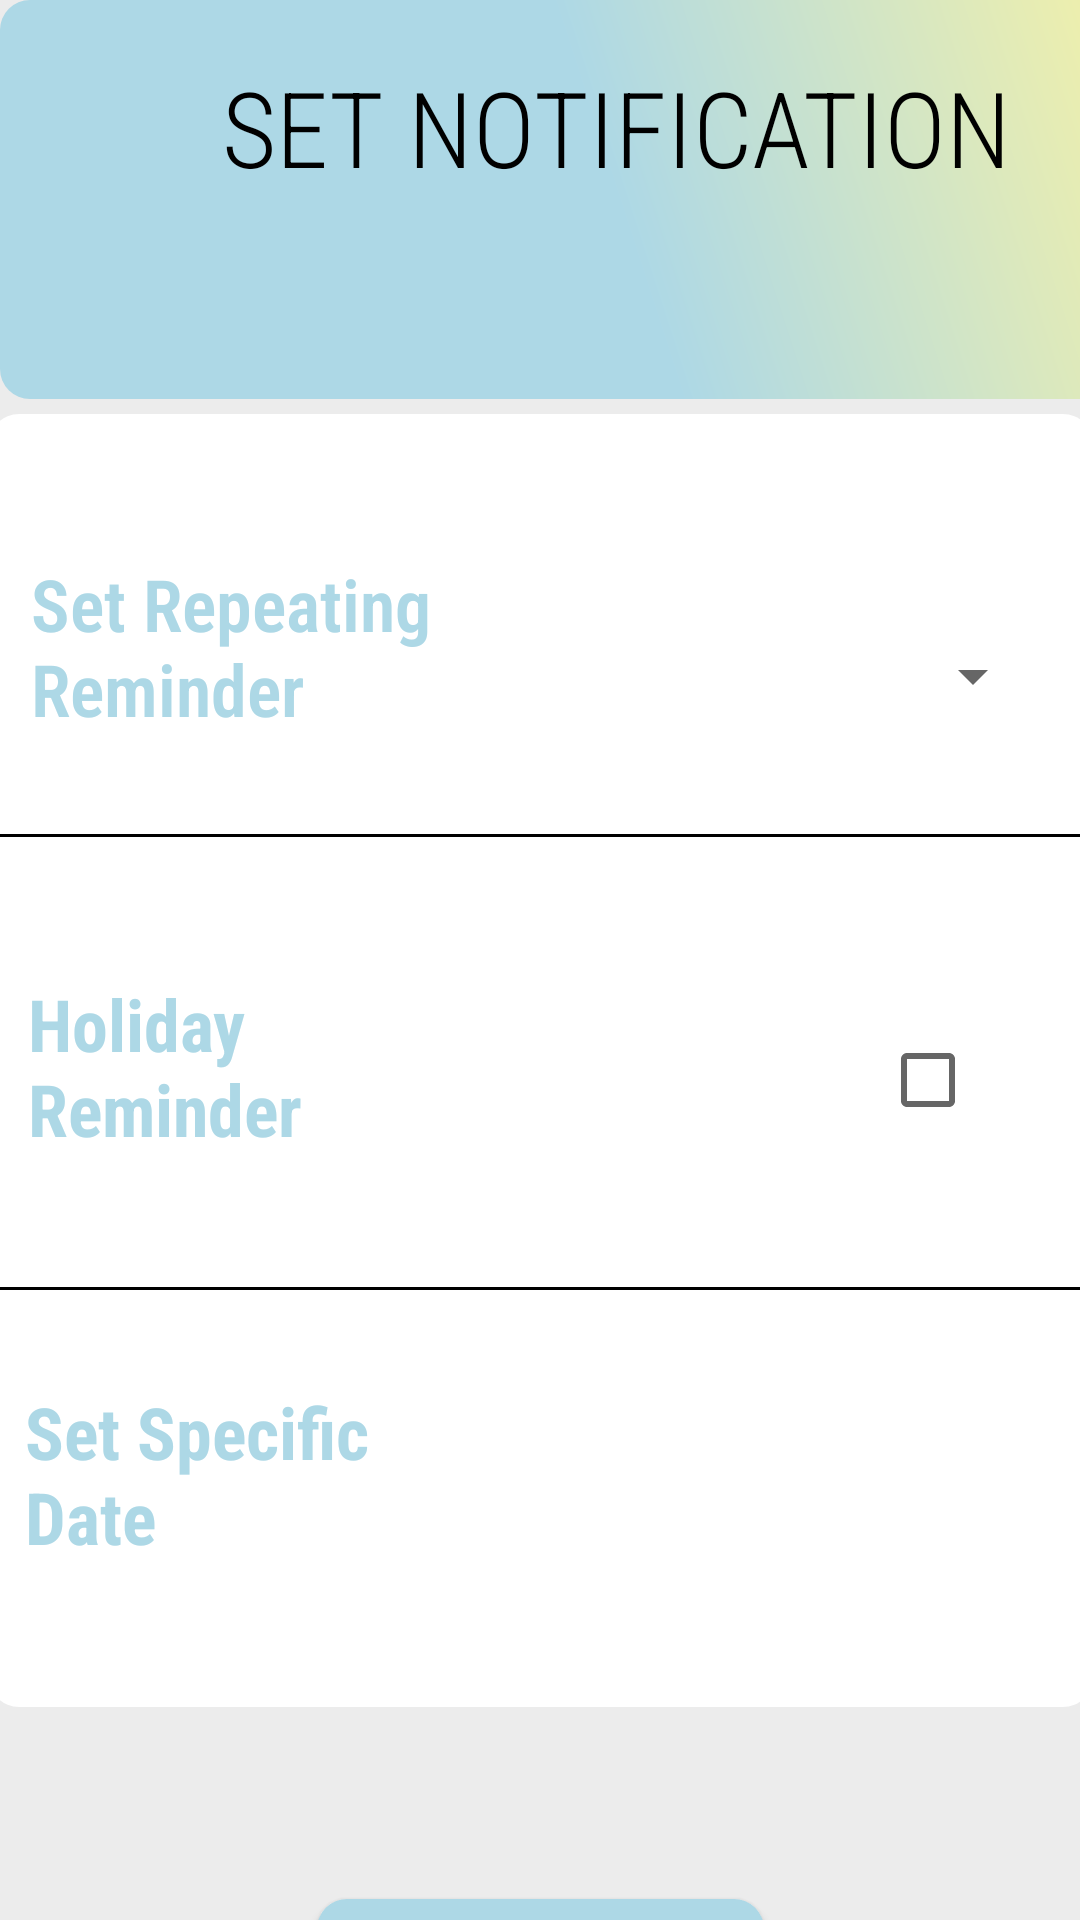

Produce the Android XML layout that renders to this screen, including the resource entries it uses.
<!-- AndroidManifest.xml: application theme Theme.CherishPrototype -->
<!-- res/layout/activity_notification_set.xml -->
<?xml version="1.0" encoding="utf-8"?>
<androidx.constraintlayout.widget.ConstraintLayout xmlns:android="http://schemas.android.com/apk/res/android"
    xmlns:app="http://schemas.android.com/apk/res-auto"
    xmlns:tools="http://schemas.android.com/tools"
    android:layout_width="match_parent"
    android:layout_height="match_parent"
    android:layout_gravity="center"
    android:background="@color/lgray"
    android:orientation="vertical">

    <RelativeLayout
        android:id="@+id/relativeLayout"
        android:layout_width="411dp"
        android:layout_height="133dp"
        android:background="@drawable/grad"
        android:orientation="vertical"
        app:layout_constraintBottom_toBottomOf="parent"
        app:layout_constraintStart_toStartOf="parent"
        app:layout_constraintTop_toTopOf="parent"
        app:layout_constraintVertical_bias="0.0">

        <TextView
            android:id="@+id/titleNotif"
            android:layout_width="287dp"
            android:layout_height="wrap_content"
            android:layout_alignParentStart="true"
            android:layout_alignParentTop="true"
            android:layout_alignParentEnd="true"
            android:layout_alignParentBottom="true"
            android:layout_marginStart="62dp"
            android:layout_marginTop="19dp"
            android:layout_marginEnd="62dp"
            android:layout_marginBottom="67dp"
            android:fontFamily="sans-serif-condensed-light"
            android:text="Set Notification"
            android:textAlignment="center"
            android:textAllCaps="true"
            android:textAppearance="@style/TextAppearance.AppCompat.Display2"
            android:textColor="#000000"
            android:textSize="35sp"
            android:textStyle="normal" />


    </RelativeLayout>

    <RelativeLayout
        android:id="@+id/relativeLayout3"
        android:layout_width="368dp"
        android:layout_height="431dp"
        android:layout_marginTop="5dp"
        android:background="@drawable/grad3"
        app:layout_constraintEnd_toEndOf="parent"
        app:layout_constraintStart_toStartOf="parent"
        app:layout_constraintTop_toBottomOf="@+id/relativeLayout">

        <TextView
            android:id="@+id/textReminder3"
            android:layout_width="wrap_content"
            android:layout_height="78dp"
            android:layout_alignParentStart="true"
            android:layout_alignParentTop="true"
            android:layout_alignParentEnd="true"
            android:layout_alignParentBottom="true"
            android:layout_marginStart="12dp"
            android:layout_marginTop="323dp"
            android:layout_marginEnd="202dp"
            android:layout_marginBottom="30dp"
            android:fontFamily="sans-serif-condensed"
            android:text="Set Specific Date"
            android:textAppearance="@style/TextAppearance.AppCompat.Large"
            android:textColor="@color/accent"
            android:textSize="24sp"
            android:textStyle="bold" />

        <TextView
            android:id="@+id/textReminder"
            android:layout_width="wrap_content"
            android:layout_height="wrap_content"
            android:layout_alignParentStart="true"
            android:layout_alignParentTop="true"
            android:layout_alignParentEnd="true"
            android:layout_marginStart="14dp"
            android:layout_marginTop="47dp"
            android:layout_marginEnd="197dp"
            android:fontFamily="sans-serif-condensed-light"
            android:text="Set Repeating Reminder"
            android:textAppearance="@style/TextAppearance.AppCompat.Large"
            android:textColor="@color/accent"
            android:textSize="24sp"
            android:textStyle="bold" />

        <Spinner
            android:id="@+id/spinner"
            android:layout_width="134dp"
            android:layout_height="61dp"
            android:layout_alignParentTop="true"
            android:layout_alignParentEnd="true"
            android:layout_alignParentBottom="true"
            android:layout_marginTop="57dp"
            android:layout_marginEnd="16dp"
            android:layout_marginBottom="313dp" />

        <View
            android:layout_width="match_parent"
            android:layout_height="1dp"
            android:layout_alignParentTop="true"
            android:layout_marginTop="140dp"
            android:background="@color/black" />

        <TextView
            android:id="@+id/textReminder2"
            android:layout_width="157dp"
            android:layout_height="66dp"
            android:layout_alignParentStart="true"
            android:layout_alignParentTop="true"
            android:layout_alignParentEnd="true"
            android:layout_marginStart="13dp"
            android:layout_marginTop="187dp"
            android:layout_marginEnd="198dp"
            android:fontFamily="sans-serif-condensed"
            android:text="Holiday Reminder"
            android:textAppearance="@style/TextAppearance.AppCompat.Large"
            android:textColor="@color/accent"
            android:textSize="24sp"
            android:textStyle="bold" />

        <CheckBox
            android:id="@+id/holiday"
            android:layout_width="wrap_content"
            android:layout_height="wrap_content"
            android:layout_alignParentEnd="true"
            android:layout_alignParentBottom="true"
            android:layout_marginEnd="23dp"
            android:layout_marginBottom="185dp" />

        <View
            android:layout_width="wrap_content"
            android:layout_height="1dp"
            android:layout_alignParentTop="true"
            android:layout_alignParentBottom="true"
            android:layout_marginTop="291dp"
            android:layout_marginBottom="139dp"
            android:background="@color/black" />

        <ImageView
            android:id="@+id/btnCalendar"
            android:layout_width="61dp"
            android:layout_height="52dp"
            android:layout_alignParentTop="true"
            android:layout_alignParentEnd="true"
            android:layout_marginTop="338dp"
            android:layout_marginEnd="17dp"
            app:srcCompat="@drawable/next" />

    </RelativeLayout>

    <Button
        android:id="@+id/btnSaveNotif"
        android:layout_width="149dp"
        android:layout_height="wrap_content"
        android:layout_marginTop="64dp"
        android:background="@drawable/custom_button"
        android:text="Save Notification"
        android:textColor="@color/black"
        app:layout_constraintEnd_toEndOf="parent"
        app:layout_constraintStart_toStartOf="parent"
        app:layout_constraintTop_toBottomOf="@+id/relativeLayout3" />


</androidx.constraintlayout.widget.ConstraintLayout>
<!-- resources referenced by this layout -->
<resources>
  <color name="accent">#ADD8E6</color>
  <color name="black">#FF000000</color>
  <color name="lgray">#ECECEC</color>
  <!-- drawable custom_button (drawable) -->
  <?xml version="1.0" encoding="utf-8"?>
  <shape xmlns:android="http://schemas.android.com/apk/res/android" android:shape="rectangle" android:padding="10dp">
  
      <solid android:color="@color/accent"/> 
  
      <corners
          android:bottomRightRadius="10dp"
          android:bottomLeftRadius="10dp"
          android:topLeftRadius="10dp"
          android:topRightRadius="10dp"/>
  
  </shape>
  <!-- drawable grad (drawable) -->
  <?xml version="1.0" encoding="utf-8"?>
  <shape xmlns:android="http://schemas.android.com/apk/res/android"
      android:shape="rectangle">
  
      <gradient
          android:angle="45"
          android:endColor="@color/lyellow"
          android:centerColor="@color/accent"
          android:startColor="@color/accent" />
  
      <corners
          android:bottomRightRadius="10dp"
          android:bottomLeftRadius="10dp"
          android:topLeftRadius="10dp"
          android:topRightRadius="10dp"/>
  
  </shape>
  <!-- drawable grad3 (drawable) -->
  <?xml version="1.0" encoding="utf-8"?>
  <shape xmlns:android="http://schemas.android.com/apk/res/android"
      android:shape="rectangle">
  
      <gradient
          android:angle="45"
          android:endColor="@color/white"
          android:centerColor="@color/white"
          android:startColor="@color/white" />
  
      <corners
          android:bottomRightRadius="10dp"
          android:bottomLeftRadius="10dp"
          android:topLeftRadius="10dp"
          android:topRightRadius="10dp"/>
  
  </shape>
  <style name="Theme.CherishPrototype" parent="Theme.MaterialComponents.DayNight.DarkActionBar">
  
  
          
          <item name="colorPrimary">@color/accent</item>
          <item name="colorPrimaryVariant">@color/purple_700</item>
          <item name="colorOnPrimary">@color/white</item>
          
          <item name="colorSecondary">@color/teal_200</item>
          <item name="colorSecondaryVariant">@color/teal_700</item>
          <item name="colorOnSecondary">@color/black</item>
          
          <item name="android:statusBarColor" tools:targetApi="l">?attr/colorPrimaryVariant</item>
          
      </style>
  <color name="lyellow">#FFF59E</color>
  <color name="white">#FFFFFFFF</color>
  <color name="purple_700">#FF3700B3</color>
  <color name="teal_200">#FF03DAC5</color>
  <color name="teal_700">#FF018786</color>
</resources>
